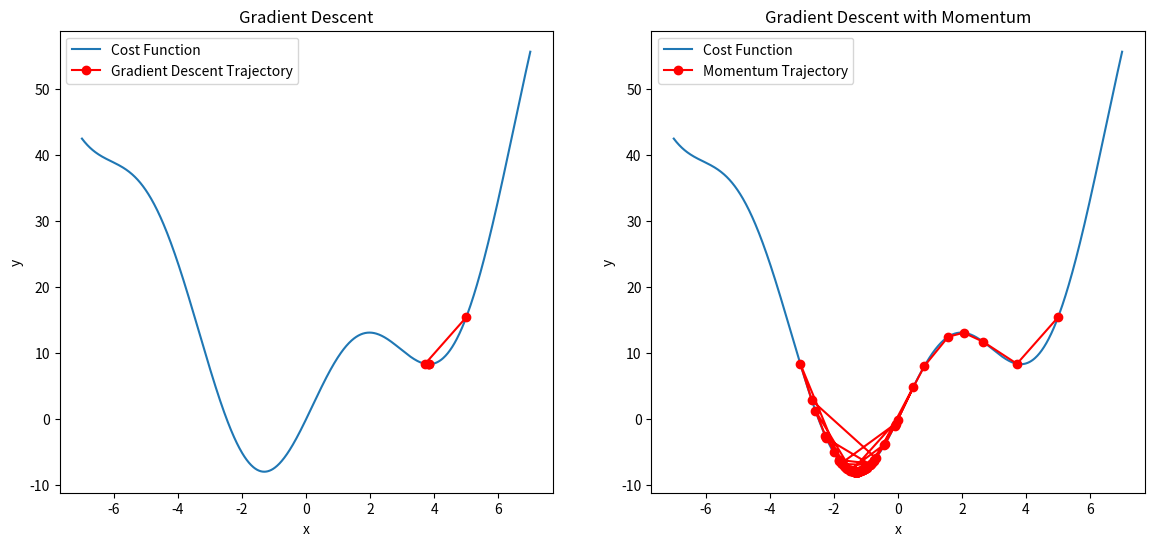

Python code for this plot:
import numpy as np
import matplotlib.pyplot as plt

def grad(X):
    return 2*X + 10*np.cos(X)

def cost(X):
    return X**2 + 10*np.sin(X)

# check convergence
def has_converged(theta_new, grad):
    return (np.linalg.norm(grad(theta_new)) / len(theta_new)) < 0.001

# gradient descent with momentum
def gdm(theta_init, alpha=0.1, beta=0.9):
    theta = [theta_init]
    v_old = np.zeros_like(theta_init)

    for it in range(1000):
        v_new = beta * v_old + alpha * grad(theta[-1])
        theta_new = theta[-1] - v_new
        theta.append(theta_new)
        v_old = v_new

    return (theta, it)

def gd(x0, alpha=0.1, gra=1e-3, loop=1000):
    x = [x0]
    for it in range(loop):
        x_new = x[-1] - alpha * grad(x[-1])
        if abs(grad(x_new)) < gra:
            break
        x.append(x_new)
    return (x, it)

if __name__ == '__main__':
    (x1, it1) = gd(5, 0.1)
    print(f"Gradient Descent Solution - x1 = {x1[-1]}, cost = {cost(x1[-1])}, obtained after {it1} iteration(s)")

    (x2, it2) = gdm(5, 0.1, beta=0.9)
    print(f"Gradient Descent with Momentum Solution - x2 = {x2[-1]}, cost = {cost(x2[-1])}, obtained after {it2} iteration(s)")

    x_vals = np.linspace(-7, 7, 1000)
    y_vals = cost(x_vals)

    plt.figure(figsize=(14, 6))

    # visualization for Gradient Descent
    plt.subplot(1, 2, 1)
    plt.plot(x_vals, y_vals, label='Cost Function')
    plt.plot(x1, [cost(x) for x in x1], 'ro-', label='Gradient Descent Trajectory')
    plt.title('Gradient Descent')
    plt.xlabel('x')
    plt.ylabel('y')
    plt.legend()

    # visualization for Gradient Descent with Momentum
    plt.subplot(1, 2, 2)
    plt.plot(x_vals, y_vals, label='Cost Function')
    plt.plot(x2, [cost(x) for x in x2], 'ro-', label='Momentum Trajectory')
    plt.title('Gradient Descent with Momentum')
    plt.xlabel('x')
    plt.ylabel('y')
    plt.legend()

    plt.show()
